Image classification data set "split_data" (sepehrtaji-dev/Laliga_teams_logo_CNN on GitHub). Class labels (20): Athletic Bilbao, Atletico Madrid, Barcelona, Celta Vigo, Deportivo Alaves, Espanyol, Getafe, Girona, Las Palmas, Leganes, Mallorca, Osasuna, Rayo Vallecano, Real Betis, Real Madrid, Real Sociedad, Real Valladolid, Sevilla, Valencia, Villarreal.

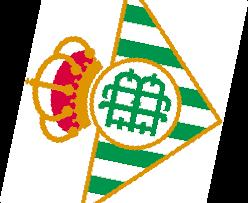
Label: Real Betis

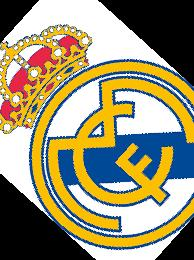
Label: Real Madrid

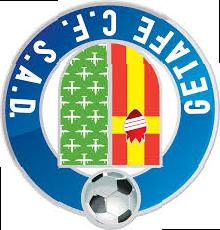
Label: Getafe

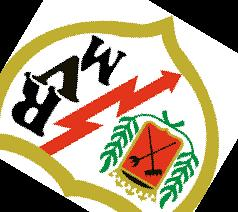
Label: Rayo Vallecano

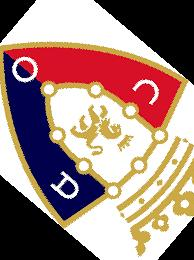
Label: Osasuna

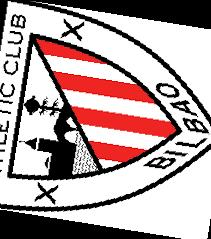
Label: Athletic Bilbao
